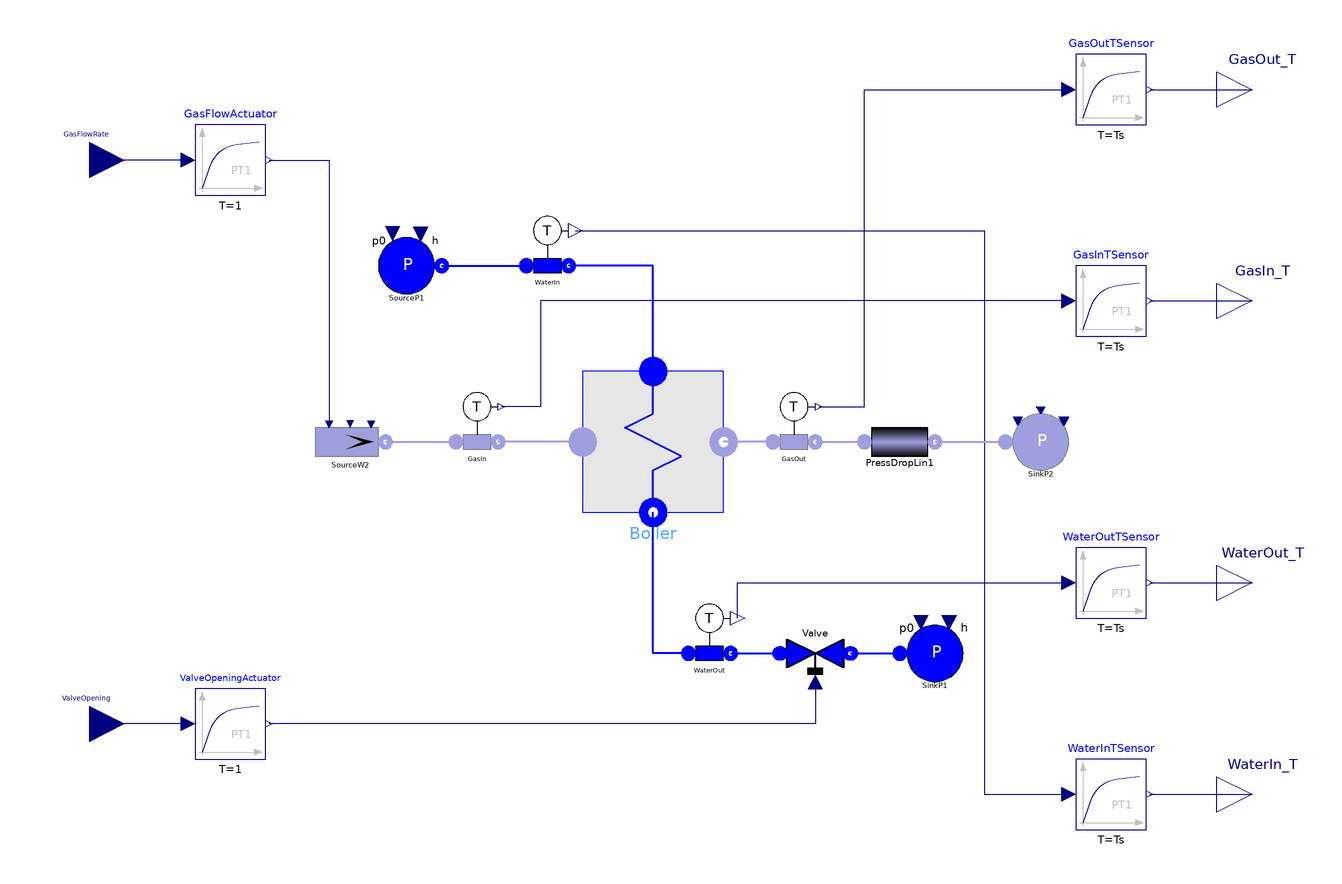

This picture is the connection diagram that the Modelica source below describes through its graphical annotations.

model HRBPlant "Simple plant model with HRB"
      replaceable package GasMedium =
          Modelica.Media.IdealGases.MixtureGases.CombustionAir constrainedby
        Modelica.Media.Interfaces.PartialMedium;
      replaceable package WaterMedium = Modelica.Media.Water.WaterIF97_ph
        constrainedby Modelica.Media.Interfaces.PartialMedium;
      parameter Time Ts=4 "Temperature sensor time constant";
      HeatExchanger Boiler(
        redeclare package GasMedium = GasMedium,
        Nr=10,
        Nt=100,
        Lt=3,
        Dint=0.01,
        Dext=0.012,
        rhom=7800,
        cm=650,
        Sb=8,
        Lb=2,
        redeclare package WaterMedium = WaterMedium,
        StaticGasBalances=false) annotation (Placement(transformation(extent={{
                -20,-20},{20,20}}, rotation=0)));
      Water.ValveLin Valve(Kv=20/4e5, redeclare package Medium = WaterMedium)
        annotation (Placement(transformation(extent={{36,-50},{56,-70}},
              rotation=0)));
      Water.SinkP SinkP1(redeclare package Medium = WaterMedium, p0=100000)
        annotation (Placement(transformation(extent={{70,-70},{90,-50}},
              rotation=0)));
      Gas.SourceW SourceW2(
        redeclare package Medium = GasMedium,
        p0=1e5,
        T=670,
        w0=10) annotation (Placement(transformation(extent={{-96,-10},{-76,10}},
              rotation=0)));
      Gas.SinkP SinkP2(redeclare package Medium = GasMedium, T=300) annotation (
         Placement(transformation(extent={{100,-10},{120,10}}, rotation=0)));
      Gas.PressDropLin PressDropLin1(redeclare package Medium = GasMedium, R=
            1000/10) annotation (Placement(transformation(extent={{60,-10},{80,
                10}}, rotation=0)));
      Water.SensT WaterIn(redeclare package Medium = WaterMedium) annotation (
          Placement(transformation(extent={{-40,44},{-20,64}},rotation=0)));
      Water.SensT WaterOut(redeclare package Medium = WaterMedium) annotation (
          Placement(transformation(extent={{6,-66},{26,-46}}, rotation=0)));
      Gas.SensT GasOut(redeclare package Medium = GasMedium) annotation (
          Placement(transformation(extent={{30,-6},{50,14}}, rotation=0)));
      Gas.SensT GasIn(redeclare package Medium = GasMedium) annotation (
          Placement(transformation(extent={{-60,-6},{-40,14}}, rotation=0)));
      Water.SourceP SourceP1(redeclare package Medium = WaterMedium, p0=500000)
        annotation (Placement(transformation(extent={{-80,40},{-60,60}},
              rotation=0)));
      Modelica.Blocks.Interfaces.RealInput ValveOpening annotation (Placement(
            transformation(extent={{-170,-90},{-150,-70}}, rotation=0)));
      Modelica.Blocks.Interfaces.RealOutput WaterOut_T annotation (Placement(
            transformation(extent={{160,-50},{180,-30}}, rotation=0)));
      Modelica.Blocks.Interfaces.RealOutput WaterIn_T annotation (Placement(
            transformation(extent={{160,-110},{180,-90}}, rotation=0)));
      Modelica.Blocks.Interfaces.RealOutput GasOut_T annotation (Placement(
            transformation(extent={{160,90},{180,110}}, rotation=0)));
      Modelica.Blocks.Interfaces.RealOutput GasIn_T annotation (Placement(
            transformation(extent={{160,30},{180,50}}, rotation=0)));
      Modelica.Blocks.Interfaces.RealInput GasFlowRate annotation (Placement(
            transformation(extent={{-170,70},{-150,90}}, rotation=0)));
      Modelica.Blocks.Continuous.FirstOrder GasFlowActuator(
        k=1,
        T=1,
        y_start=5,
        initType=Modelica.Blocks.Types.Init.SteadyState) annotation (Placement(
            transformation(extent={{-130,70},{-110,90}}, rotation=0)));
      Modelica.Blocks.Continuous.FirstOrder WaterInTSensor(
        k=1,
        T=Ts,
        initType=Modelica.Blocks.Types.Init.SteadyState,
        y_start=296) annotation (Placement(transformation(extent={{120,-110},{
                140,-90}}, rotation=0)));
      Modelica.Blocks.Continuous.FirstOrder WaterOutTSensor(
        k=1,
        T=Ts,
        initType=Modelica.Blocks.Types.Init.SteadyState,
        y_start=330) annotation (Placement(transformation(extent={{120,-50},{
                140,-30}}, rotation=0)));
      Modelica.Blocks.Continuous.FirstOrder GasInTSensor(
        k=1,
        T=Ts,
        initType=Modelica.Blocks.Types.Init.SteadyState,
        y_start=670) annotation (Placement(transformation(extent={{120,30},{140,
                50}}, rotation=0)));
      Modelica.Blocks.Continuous.FirstOrder GasOutTSensor(
        k=1,
        T=Ts,
        initType=Modelica.Blocks.Types.Init.SteadyState,
        y_start=350) annotation (Placement(transformation(extent={{120,90},{140,
                110}}, rotation=0)));
      Modelica.Blocks.Continuous.FirstOrder ValveOpeningActuator(
        k=1,
        T=1,
        initType=Modelica.Blocks.Types.Init.SteadyState,
        y_start=1) annotation (Placement(transformation(extent={{-130,-90},{-110,
                -70}}, rotation=0)));
    equation
      connect(GasFlowActuator.y, SourceW2.in_w0) annotation (Line(points={{-109,
              80},{-92,80},{-92,5}}, color={0,0,127}));
      connect(GasInTSensor.u, GasIn.T) annotation (Line(points={{118,40},{-32,
              40},{-32,10},{-43,10}}, color={0,0,127}));
      connect(GasOut.T, GasOutTSensor.u) annotation (Line(points={{47,10},{60,
              10},{60,100},{118,100}}, color={0,0,127}));
      connect(GasOutTSensor.y, GasOut_T)
        annotation (Line(points={{141,100},{170,100}}, color={0,0,127}));
      connect(WaterIn.T, WaterInTSensor.u) annotation (Line(points={{-22,60},{
              94,60},{94,-100},{118,-100}}, color={0,0,127}));
      connect(WaterOut.T, WaterOutTSensor.u) annotation (Line(points={{24,-50},
              {24,-40},{118,-40}}, color={0,0,127}));
      connect(WaterOutTSensor.y, WaterOut_T)
        annotation (Line(points={{141,-40},{170,-40}}, color={0,0,127}));
      connect(GasInTSensor.y, GasIn_T)
        annotation (Line(points={{141,40},{170,40}}, color={0,0,127}));
      connect(Valve.cmd, ValveOpeningActuator.y) annotation (Line(points={{46,-68},
              {46,-80},{-109,-80}}, color={0,0,127}));
      connect(WaterInTSensor.y, WaterIn_T)
        annotation (Line(points={{141,-100},{170,-100}}, color={0,0,127}));
    initial equation
      der(GasFlowActuator.y) = 0;
      der(GasInTSensor.y) = 0;
      der(GasOutTSensor.y) = 0;
      der(ValveOpeningActuator.y) = 0;
      der(WaterInTSensor.y) = 0;
      der(WaterOutTSensor.y) = 0;

    equation
      connect(WaterOut.inlet, Boiler.waterOut) annotation (Line(
          points={{10,-60},{0,-60},{0,-20}},
          thickness=0.5,
          color={0,0,255}));
      connect(Boiler.gasIn, GasIn.outlet) annotation (Line(
          points={{-20,0},{-44,0}},
          color={159,159,223},
          thickness=0.5));
      connect(GasOut.inlet, Boiler.gasOut) annotation (Line(
          points={{34,0},{20,0}},
          color={159,159,223},
          thickness=0.5));
      connect(Boiler.waterIn, WaterIn.outlet) annotation (Line(
          points={{0,20},{0,50},{-24,50}},
          thickness=0.5,
          color={0,0,255}));
      connect(SourceP1.flange, WaterIn.inlet) annotation (Line(
          points={{-60,50},{-36,50}},
          thickness=0.5,
          color={0,0,255}));
      connect(WaterOut.outlet, Valve.inlet) annotation (Line(
          points={{22,-60},{36,-60}},
          thickness=0.5,
          color={0,0,255}));
      connect(Valve.outlet, SinkP1.flange) annotation (Line(
          points={{56,-60},{70,-60}},
          thickness=0.5,
          color={0,0,255}));
      connect(PressDropLin1.outlet, SinkP2.flange) annotation (Line(
          points={{80,0},{100,0}},
          color={159,159,223},
          thickness=0.5));
      connect(GasOut.outlet, PressDropLin1.inlet) annotation (Line(
          points={{46,0},{60,0}},
          color={159,159,223},
          thickness=0.5));
      connect(SourceW2.flange, GasIn.inlet) annotation (Line(
          points={{-76,0},{-56,0}},
          color={159,159,223},
          thickness=0.5));
      connect(GasFlowActuator.u, GasFlowRate)
        annotation (Line(points={{-132,80},{-160,80}}, color={0,0,127}));
      connect(ValveOpeningActuator.u, ValveOpening)
        annotation (Line(points={{-132,-80},{-160,-80}}, color={0,0,127}));
      annotation (
        Diagram(coordinateSystem(
            preserveAspectRatio=true,
            extent={{-160,-160},{160,160}},
            initialScale=0.1), graphics),
        Documentation(revisions="<html>
<ul>
<li><i>20 Dec 2004</i>
    by <a href=\"mailto:francesco.casella@polimi.it\">Francesco
Casella</a>:<br>
    First release.</li>
</ul>
</html>
", info="<html>
Very simple plant model, providing boundary conditions to the <tt>HRB</tt> model.
</html>"),
        experiment(
          StopTime=1200,
          NumberOfIntervals=1000,
          Tolerance=1e-007),
        Icon(coordinateSystem(
            preserveAspectRatio=false,
            extent={{-160,-160},{160,160}},
            initialScale=0.1), graphics={Rectangle(
                  extent={{-160,160},{160,-160}},
                  lineColor={0,0,255},
                  fillColor={255,255,255},
                  fillPattern=FillPattern.Solid),Text(
                  extent={{-100,100},{100,-100}},
                  lineColor={0,0,255},
                  lineThickness=0.5,
                  textString="P"),Text(
                  extent={{112,50},{142,30}},
                  lineColor={0,0,255},
                  lineThickness=0.5,
                  textString="TGin"),Text(
                  extent={{112,110},{150,88}},
                  lineColor={0,0,255},
                  lineThickness=0.5,
                  textString="TGout"),Text(
                  extent={{110,-90},{140,-110}},
                  lineColor={0,0,255},
                  lineThickness=0.5,
                  textString="TWin"),Text(
                  extent={{110,-30},{148,-52}},
                  lineColor={0,0,255},
                  lineThickness=0.5,
                  textString="TWout")}));
    end HRBPlant;